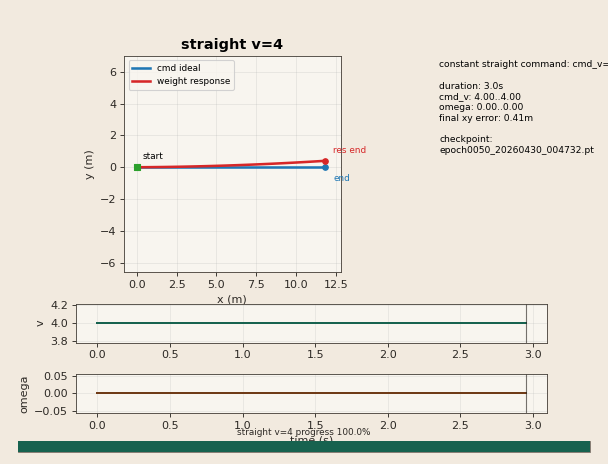

The file beside this chart, header and first rows:
step, time_s, cmd_v, cmd_omega, ideal_x, ideal_y, ideal_theta, res_x, res_y, res_theta
0, 0.0, 4.0, 0.0, 0.0, 0.0, 0.0, 0.0, 0.0, 0.0
1, 0.05, 4.0, 0.0, 0.2, 0.0, 0.0, 0.2001, 0.001148, 0.0009757
2, 0.1, 4.0, 0.0, 0.4, 0.0, 0.0, 0.4003, 0.002491, 0.001951
3, 0.15, 4.0, 0.0, 0.6, 0.0, 0.0, 0.6004, 0.00403, 0.002927
4, 0.2, 4.0, 0.0, 0.8, 0.0, 0.0, 0.8006, 0.005764, 0.003903
5, 0.25, 4.0, 0.0, 1, 0.0, 0.0, 1.001, 0.007693, 0.004878
6, 0.3, 4.0, 0.0, 1.2, 0.0, 0.0, 1.201, 0.009817, 0.005854
7, 0.35, 4.0, 0.0, 1.4, 0.0, 0.0, 1.401, 0.01214, 0.00683
8, 0.4, 4.0, 0.0, 1.6, 0.0, 0.0, 1.601, 0.01465, 0.007805
9, 0.45, 4.0, 0.0, 1.8, 0.0, 0.0, 1.801, 0.01736, 0.008781
10, 0.5, 4.0, 0.0, 2, 0.0, 0.0, 2.001, 0.02027, 0.009757
11, 0.55, 4.0, 0.0, 2.2, 0.0, 0.0, 2.201, 0.02337, 0.01073
12, 0.6, 4.0, 0.0, 2.4, 0.0, 0.0, 2.402, 0.02666, 0.01171
13, 0.65, 4.0, 0.0, 2.6, 0.0, 0.0, 2.602, 0.03016, 0.01268
14, 0.7, 4.0, 0.0, 2.8, 0.0, 0.0, 2.802, 0.03384, 0.01366
15, 0.75, 4.0, 0.0, 3, 0.0, 0.0, 3.002, 0.03772, 0.01464
16, 0.8, 4.0, 0.0, 3.2, 0.0, 0.0, 3.202, 0.0418, 0.01561
17, 0.85, 4.0, 0.0, 3.4, 0.0, 0.0, 3.402, 0.04607, 0.01659
18, 0.9, 4.0, 0.0, 3.6, 0.0, 0.0, 3.602, 0.05054, 0.01756
19, 0.95, 4.0, 0.0, 3.8, 0.0, 0.0, 3.802, 0.0552, 0.01854
20, 1, 4.0, 0.0, 4, 0.0, 0.0, 4.002, 0.06006, 0.01951
21, 1.05, 4.0, 0.0, 4.2, 0.0, 0.0, 4.202, 0.06511, 0.02049
22, 1.1, 4.0, 0.0, 4.4, 0.0, 0.0, 4.403, 0.07036, 0.02146
23, 1.15, 4.0, 0.0, 4.6, 0.0, 0.0, 4.603, 0.07581, 0.02244
24, 1.2, 4.0, 0.0, 4.8, 0.0, 0.0, 4.803, 0.08144, 0.02342
25, 1.25, 4.0, 0.0, 5, 0.0, 0.0, 5.003, 0.08728, 0.02439
26, 1.3, 4.0, 0.0, 5.2, 0.0, 0.0, 5.203, 0.09331, 0.02537
27, 1.35, 4.0, 0.0, 5.4, 0.0, 0.0, 5.403, 0.09953, 0.02634
28, 1.4, 4.0, 0.0, 5.6, 0.0, 0.0, 5.603, 0.106, 0.02732
29, 1.45, 4.0, 0.0, 5.8, 0.0, 0.0, 5.803, 0.1126, 0.02829
30, 1.5, 4.0, 0.0, 6, 0.0, 0.0, 6.003, 0.1194, 0.02927
31, 1.55, 4.0, 0.0, 6.2, 0.0, 0.0, 6.203, 0.1264, 0.03025
32, 1.6, 4.0, 0.0, 6.4, 0.0, 0.0, 6.403, 0.1336, 0.03122
33, 1.65, 4.0, 0.0, 6.6, 0.0, 0.0, 6.603, 0.141, 0.0322
34, 1.7, 4.0, 0.0, 6.8, 0.0, 0.0, 6.803, 0.1486, 0.03317
35, 1.75, 4.0, 0.0, 7, 0.0, 0.0, 7.003, 0.1564, 0.03415
36, 1.8, 4.0, 0.0, 7.2, 0.0, 0.0, 7.203, 0.1643, 0.03512
37, 1.85, 4.0, 0.0, 7.4, 0.0, 0.0, 7.403, 0.1725, 0.0361
38, 1.9, 4.0, 0.0, 7.6, 0.0, 0.0, 7.603, 0.1809, 0.03708
39, 1.95, 4.0, 0.0, 7.8, 0.0, 0.0, 7.803, 0.1894, 0.03805
40, 2, 4.0, 0.0, 8, 0.0, 0.0, 8.003, 0.1982, 0.03903
41, 2.05, 4.0, 0.0, 8.2, 0.0, 0.0, 8.203, 0.2072, 0.04
42, 2.1, 4.0, 0.0, 8.4, 0.0, 0.0, 8.403, 0.2163, 0.04098
43, 2.15, 4.0, 0.0, 8.6, 0.0, 0.0, 8.603, 0.2257, 0.04195
44, 2.2, 4.0, 0.0, 8.8, 0.0, 0.0, 8.803, 0.2352, 0.04293
45, 2.25, 4.0, 0.0, 9, 0.0, 0.0, 9.002, 0.2449, 0.04391
46, 2.3, 4.0, 0.0, 9.2, 0.0, 0.0, 9.202, 0.2549, 0.04488
47, 2.35, 4.0, 0.0, 9.4, 0.0, 0.0, 9.402, 0.265, 0.04586
48, 2.4, 4.0, 0.0, 9.6, 0.0, 0.0, 9.602, 0.2753, 0.04683
49, 2.45, 4.0, 0.0, 9.8, 0.0, 0.0, 9.802, 0.2858, 0.04781
50, 2.5, 4.0, 0.0, 10, 0.0, 0.0, 10, 0.2965, 0.04878
51, 2.55, 4.0, 0.0, 10.2, 0.0, 0.0, 10.2, 0.3075, 0.04976
52, 2.6, 4.0, 0.0, 10.4, 0.0, 0.0, 10.4, 0.3186, 0.05074
53, 2.65, 4.0, 0.0, 10.6, 0.0, 0.0, 10.6, 0.3298, 0.05171
54, 2.7, 4.0, 0.0, 10.8, 0.0, 0.0, 10.8, 0.3413, 0.05269
55, 2.75, 4.0, 0.0, 11, 0.0, 0.0, 11, 0.353, 0.05366
56, 2.8, 4.0, 0.0, 11.2, 0.0, 0.0, 11.2, 0.3649, 0.05464
57, 2.85, 4.0, 0.0, 11.4, 0.0, 0.0, 11.4, 0.377, 0.05561
58, 2.9, 4.0, 0.0, 11.6, 0.0, 0.0, 11.6, 0.3893, 0.05659
59, 2.95, 4.0, 0.0, 11.8, 0.0, 0.0, 11.8, 0.4017, 0.05757
